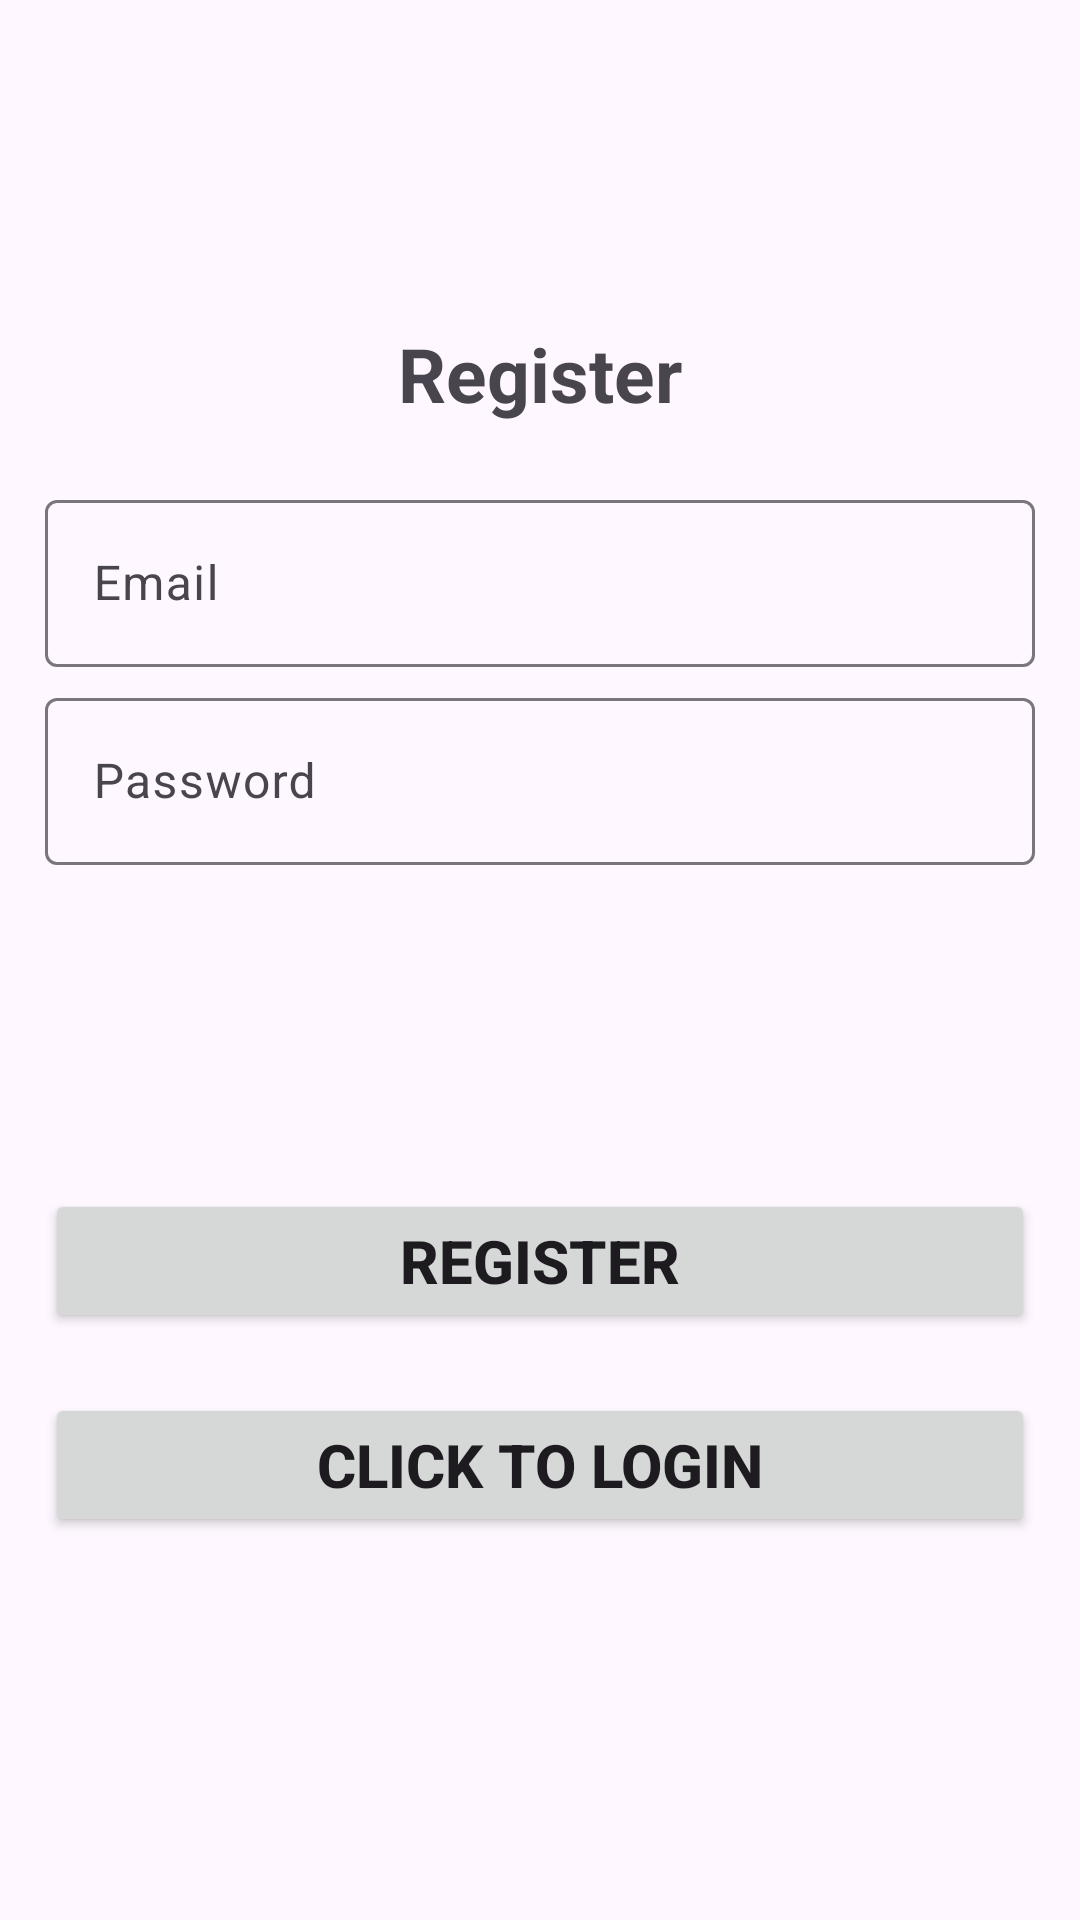

Layout XML and referenced resources for this Android screen:
<!-- AndroidManifest.xml: application theme Theme.Material3.Light -->
<!-- res/layout/activity_registration.xml -->
<?xml version="1.0" encoding="utf-8"?>
<LinearLayout xmlns:android="http://schemas.android.com/apk/res/android"
    xmlns:app="http://schemas.android.com/apk/res-auto"
    xmlns:tools="http://schemas.android.com/tools"
    android:layout_width="match_parent"
    android:orientation="vertical"
    android:gravity="center"
    android:padding="15dp"
    android:layout_height="match_parent"
    tools:context=".Registration">

    <TextView

        android:layout_width="match_parent"
        android:layout_height="wrap_content"
        android:layout_gravity="center"
        android:text="@string/register"
        android:textSize="25sp"
        android:textAlignment="center"
        android:layout_marginBottom="20dp"
        android:textStyle="bold"/>

    <com.google.android.material.textfield.TextInputLayout
        android:layout_width="match_parent"
        android:layout_height="wrap_content" >


        <com.google.android.material.textfield.TextInputEditText
            android:id="@+id/email"
            android:hint="@string/email"
            android:layout_width="match_parent"
            android:layout_height="wrap_content"
            android:layout_marginBottom="5dp"/>
    </com.google.android.material.textfield.TextInputLayout>

    <com.google.android.material.textfield.TextInputLayout
        android:layout_width="match_parent"
        android:layout_height="wrap_content" >


        <com.google.android.material.textfield.TextInputEditText
            android:id="@+id/password"
            android:hint="@string/password"
            android:layout_width="match_parent"
            android:layout_height="wrap_content"
            android:layout_marginBottom="20dp"/>
    </com.google.android.material.textfield.TextInputLayout>

    <ProgressBar
        android:id="@+id/progressBar"
        android:layout_width="wrap_content"
        android:layout_height="wrap_content"
        android:paddingVertical="20dp"/>

    <Button
        android:text="@string/register"
        android:id="@+id/btn_register"
        android:layout_width="match_parent"
        android:layout_height="wrap_content"
        android:textSize="20sp"
        android:textAlignment="center"
        android:layout_marginBottom="20dp"
        android:textStyle="bold"/>

    <Button
        android:id="@+id/loginNow"
        android:text="@string/click_to_login"
        android:layout_width="match_parent"
        android:layout_height="wrap_content"
        android:textSize="20sp"
        android:textAlignment="center"
        android:layout_marginBottom="20dp"
        android:textStyle="bold"/>
</LinearLayout>
<!-- resources referenced by this layout -->
<resources>
  <string name="click_to_login">Click to Login</string>
  <string name="email">Email</string>
  <string name="password">Password</string>
  <string name="register">Register</string>
</resources>
